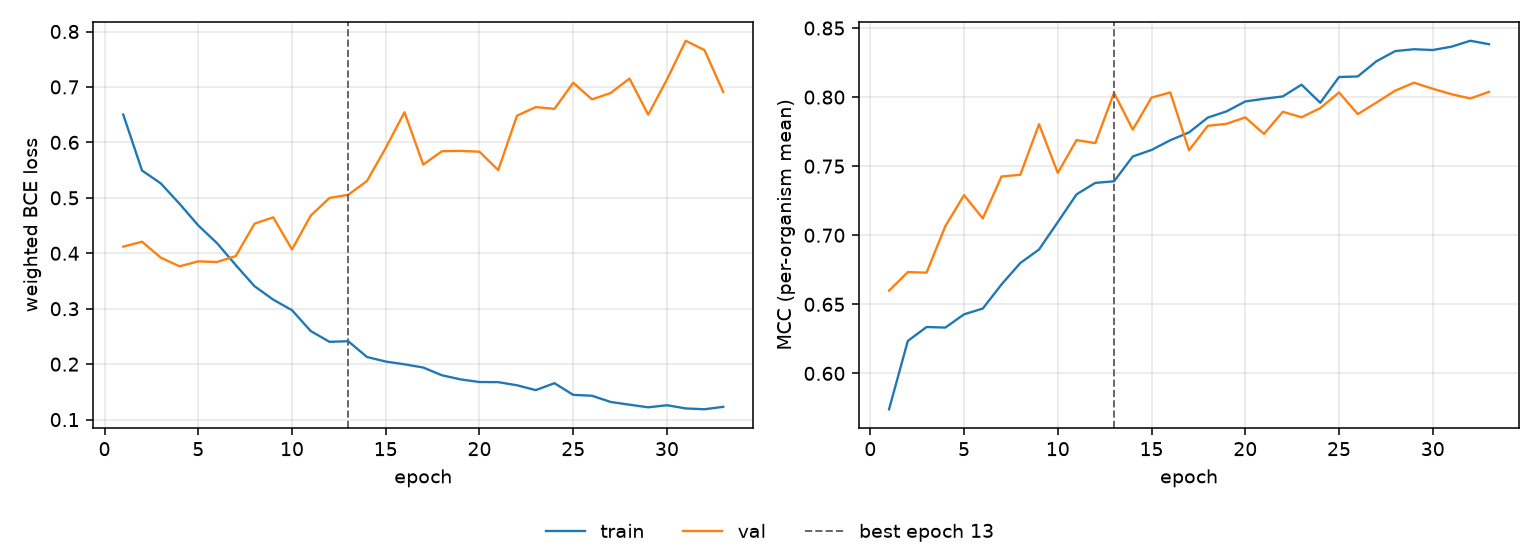

The table this chart was drawn from, first rows:
epoch, tr_loss, vl_loss, tr_mcc, vl_mcc, is_best
1, 0.6501, 0.412, 0.574, 0.6599, False
2, 0.5493, 0.4208, 0.6235, 0.6733, False
3, 0.5261, 0.3921, 0.6336, 0.6729, False
4, 0.4893, 0.3764, 0.6332, 0.7065, False
5, 0.4503, 0.3854, 0.6427, 0.729, False
6, 0.4183, 0.3843, 0.6469, 0.7122, False
7, 0.3787, 0.3949, 0.6644, 0.7425, False
8, 0.3406, 0.4533, 0.6799, 0.7438, False
9, 0.3163, 0.4648, 0.6897, 0.7804, False
10, 0.2973, 0.4068, 0.7095, 0.7451, False
11, 0.2597, 0.4678, 0.7296, 0.7689, False
12, 0.2403, 0.4998, 0.7379, 0.7667, False
13, 0.2414, 0.5054, 0.739, 0.8031, True
14, 0.2129, 0.5304, 0.757, 0.7764, False
15, 0.2047, 0.59, 0.7617, 0.7996, False
16, 0.1997, 0.6544, 0.7688, 0.8034, False
17, 0.1939, 0.56, 0.7745, 0.7615, False
18, 0.1799, 0.5841, 0.7852, 0.7792, False
19, 0.1725, 0.5846, 0.7897, 0.7807, False
20, 0.1678, 0.5832, 0.7968, 0.7853, False
21, 0.1675, 0.5499, 0.7988, 0.7733, False
22, 0.1619, 0.6481, 0.8005, 0.7894, False
23, 0.1532, 0.6637, 0.809, 0.7854, False
24, 0.1656, 0.6605, 0.7959, 0.792, False
25, 0.1446, 0.7076, 0.8145, 0.8034, False
26, 0.143, 0.6775, 0.8149, 0.7877, False
27, 0.1318, 0.6891, 0.826, 0.7961, False
28, 0.1269, 0.7152, 0.8333, 0.8047, False
29, 0.1221, 0.65, 0.8346, 0.8104, False
30, 0.1259, 0.7134, 0.8341, 0.806, False
31, 0.1201, 0.7833, 0.8365, 0.8021, False
32, 0.1186, 0.7666, 0.8408, 0.799, False
33, 0.123, 0.691, 0.8383, 0.8038, False
